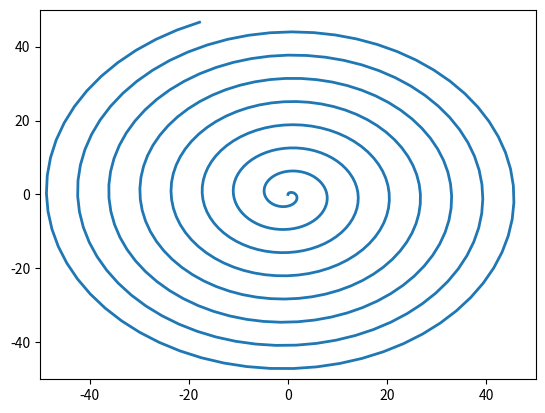

Recreate this plot in Python. (Note: this script raises an exception after producing the figure.)
from matplotlib.animation import FuncAnimation
import matplotlib.animation as animation
import matplotlib.pyplot as plt
import numpy as np


# creating a blank window
# for the animation
fig = plt.figure()
axis = plt.axes(xlim=(-50, 50),
                ylim=(-50, 50))

line, = axis.plot([], [], lw=2)

# what will our line dataset
# contain?


def init():
    line.set_data([], [])
    return line,


# initializing empty values
# for x and y co-ordinates
xdata, ydata = [], []

# animation function


def animate(i):
    # t is a parameter which varies
    # with the frame number
    t = 0.1 * i

    # x, y values to be plotted
    x = t * np.sin(t)
    y = t * np.cos(t)

    # appending values to the previously
    # empty x and y data holders
    xdata.append(x)
    ydata.append(y)
    line.set_data(xdata, ydata)

    return line,


# calling the animation function
anim = animation.FuncAnimation(fig, animate,
                               init_func=init,
                               frames=500,
                               interval=20,
                               blit=True)

# saves the animation in our desktop
anim.save('growingCoil.mp4', writer='ffmpeg', fps=30)

# %%


fig, ax = plt.subplots()
xdata, ydata = [], []
ln, = ax.plot([], [], 'ro')


def init():
    ax.set_xlim(0, 2*np.pi)
    ax.set_ylim(-1, 1)
    return ln,


def update(frame):
    xdata.append(frame)
    ydata.append(np.sin(frame))
    ln.set_data(xdata, ydata)
    return ln,


ani = FuncAnimation(fig, update, frames=np.linspace(0, 2*np.pi, 128),
                    init_func=init, blit=True)
plt.show()

# %%
